Run: headless pygame with SDL's dummy video driver; simulated clock (each Clock.tick advances the game by its frame time, no real sleeping); random seed 0; keys injected as events and as key.get_pressed() state; no mouse input; restart key SPACE tapped at the start of phases 3 and 4.
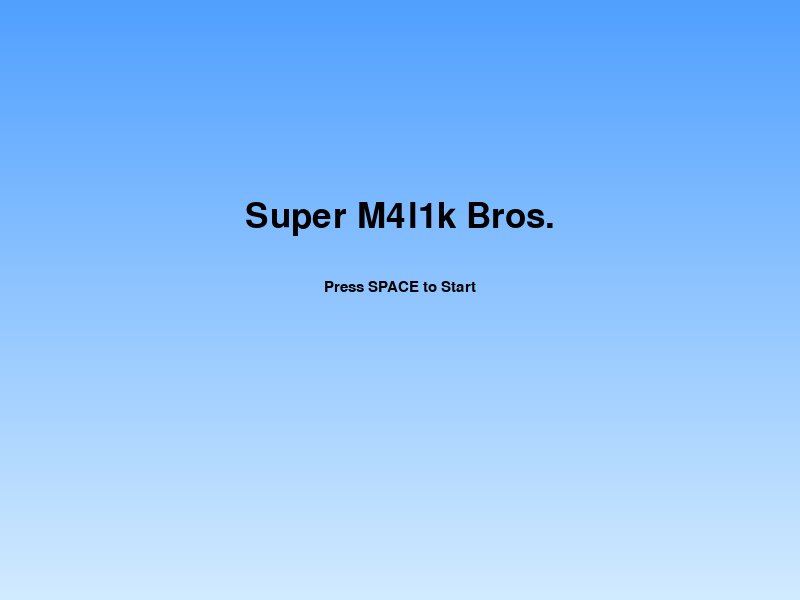
Frame 1 of 4 · flips 1–60 · no input
Frame 2 of 4 · flips 61–180 · tapped SPACE, RETURN · held RIGHT (→), D · screen unchanged from frame 1, image omitted
Frame 3 of 4 · flips 181–300 · tapped SPACE · held DOWN (↓), S · screen unchanged from frame 2, image omitted
Frame 4 of 4 · flips 301–420 · tapped SPACE · held LEFT (←), A, UP (↑), W · screen unchanged from frame 3, image omitted

The pygame program that drew these frames:

import pygame
import sys
import random

pygame.init()

# ================= SETUP =================
WIDTH, HEIGHT = 800, 600
screen = pygame.display.set_mode((WIDTH, HEIGHT))
pygame.display.set_caption("Super M4l1k Bros.")
clock = pygame.time.Clock()

FONT_BIG = pygame.font.SysFont("arialblack", 52)
FONT = pygame.font.SysFont("arialblack", 22)

# ================= COLORS =================
SKY_TOP = (80, 160, 255)
SKY_BOTTOM = (210, 235, 255)
GRASS = (70, 200, 90)
DIRT = (110, 75, 40)
WHITE = (255, 255, 255)
BLACK = (0, 0, 0)

# ================= PLAYER =================
player = pygame.Rect(100, 420, 38, 52)
vel_x = 0
vel_y = 0
SPEED = 5
GRAVITY = 0.8
JUMP = -15

on_ground = False
facing = 1
fire_power = False
fire_cooldown = 0

# ================= CAMERA =================
camera_x = 0
LEVEL_END = 4200

# ================= PLATFORMS =================
platforms = []

# Solid ground base
for x in range(0, LEVEL_END, 140):
    platforms.append(pygame.Rect(x, 540, 140, 60))

# HARD precision platforms (skill-based, tested)
platforms += [
    pygame.Rect(300, 460, 100, 16),
    pygame.Rect(480, 390, 90, 16),
    pygame.Rect(650, 330, 80, 16),
    pygame.Rect(820, 380, 80, 16),
    pygame.Rect(1000, 300, 80, 16),
    pygame.Rect(1180, 420, 90, 16),
    pygame.Rect(1360, 350, 70, 16),
    pygame.Rect(1540, 290, 70, 16),
    pygame.Rect(1720, 420, 80, 16),
    pygame.Rect(1900, 360, 90, 16),
    pygame.Rect(2150, 300, 80, 16),
    pygame.Rect(2350, 420, 90, 16),
    pygame.Rect(2550, 350, 80, 16),
    pygame.Rect(2800, 290, 70, 16),
    pygame.Rect(3000, 420, 100, 16),
    pygame.Rect(3250, 360, 80, 16),
    pygame.Rect(3500, 300, 80, 16),
]

# ================= PLAYER POWERUPS =================
shield = False
shield_cooldown = 0
speed_boost = False
speed_boost_time = 0
double_jump = False
double_jump_used = False

# ================= ENEMIES =================
enemies = [
    {"rect": pygame.Rect(700, 500, 38, 38), "dir": 1},
    {"rect": pygame.Rect(1500, 500, 38, 38), "dir": -1},
    {"rect": pygame.Rect(2300, 500, 38, 38), "dir": 1},
    {"rect": pygame.Rect(3100, 500, 38, 38), "dir": -1},
]

# ================= SPIKES =================
spikes = [
    {"rect": pygame.Rect(400, 520, 30, 20)},
    {"rect": pygame.Rect(900, 520, 30, 20)},
    {"rect": pygame.Rect(1400, 520, 30, 20)},
    {"rect": pygame.Rect(1850, 520, 30, 20)},
    {"rect": pygame.Rect(2600, 520, 30, 20)},
    {"rect": pygame.Rect(3200, 520, 30, 20)},
]

# ================= MOVING PLATFORMS =================
moving_platforms = [
    {"rect": pygame.Rect(1200, 450, 80, 16), "start_y": 450, "end_y": 350, "speed": 2, "pos": 0},
    {"rect": pygame.Rect(2000, 420, 80, 16), "start_y": 420, "end_y": 280, "speed": 2.5, "pos": 0},
    {"rect": pygame.Rect(2700, 380, 80, 16), "start_y": 380, "end_y": 250, "speed": 1.5, "pos": 0},
]

# ================= LUCKY BLOCKS =================
lucky_blocks = [
    {"rect": pygame.Rect(480, 340, 40, 40), "used": False},
    {"rect": pygame.Rect(700, 410, 40, 40), "used": False},
    {"rect": pygame.Rect(1000, 240, 40, 40), "used": False},
    {"rect": pygame.Rect(1350, 290, 40, 40), "used": False},
    {"rect": pygame.Rect(1650, 380, 40, 40), "used": False},
    {"rect": pygame.Rect(1900, 300, 40, 40), "used": False},
    {"rect": pygame.Rect(2250, 350, 40, 40), "used": False},
    {"rect": pygame.Rect(2550, 280, 40, 40), "used": False},
    {"rect": pygame.Rect(2800, 240, 40, 40), "used": False},
    {"rect": pygame.Rect(3100, 350, 40, 40), "used": False},
    {"rect": pygame.Rect(3400, 260, 40, 40), "used": False},
]

# ================= FIREBALLS =================
fireballs = []

# ================= FLAGPOLE =================
flag_pole = pygame.Rect(3950, 260, 8, 280)
flag_rect = pygame.Rect(3958, 260, 32, 22)

state = "menu"

# ================= FUNCTIONS =================
def reset_game():
    global vel_x, vel_y, fire_power, state, shield, speed_boost, double_jump, shield_cooldown, speed_boost_time, double_jump_used
    player.x, player.y = 100, 420
    vel_x = vel_y = 0
    fire_power = False
    shield = False
    speed_boost = False
    double_jump = False
    shield_cooldown = 0
    speed_boost_time = 0
    double_jump_used = False
    fireballs.clear()
    for b in lucky_blocks:
        b["used"] = False
    state = "game"

def draw_sky():
    for y in range(HEIGHT):
        t = y / HEIGHT
        r = int(SKY_TOP[0] + (SKY_BOTTOM[0] - SKY_TOP[0]) * t)
        g = int(SKY_TOP[1] + (SKY_BOTTOM[1] - SKY_TOP[1]) * t)
        b = int(SKY_TOP[2] + (SKY_BOTTOM[2] - SKY_TOP[2]) * t)
        pygame.draw.line(screen, (r, g, b), (0, y), (WIDTH, y))

def draw_platform(p):
    # 3D effect with shading
    pygame.draw.rect(screen, (80, 50, 20), (p.x - camera_x, p.y + 4, p.width, p.height - 4))
    pygame.draw.rect(screen, DIRT, (p.x - camera_x, p.y, p.width, p.height - 4))
    pygame.draw.rect(screen, GRASS, (p.x - camera_x, p.y, p.width, 8))
    # Border for definition
    pygame.draw.rect(screen, (50, 140, 50), (p.x - camera_x, p.y, p.width, 12), 1)

def draw_player():
    r = pygame.Rect(player.x - camera_x, player.y, player.width, player.height)
    color = (255, 140, 60) if fire_power else (60, 140, 255)
    # Body
    pygame.draw.rect(screen, color, r, border_radius=8)
    pygame.draw.rect(screen, (0, 0, 0) if fire_power else (40, 100, 200), r, 2, border_radius=8)
    # Eyes
    eye_y = r.y + 12
    eye_x = r.centerx + (6 * facing)
    pygame.draw.circle(screen, WHITE, (eye_x, eye_y), 4)
    pygame.draw.circle(screen, BLACK, (eye_x, eye_y), 2)
    # Hat/Fire power indicator
    if fire_power:
        pygame.draw.polygon(screen, (255, 200, 0), [(r.x + 5, r.y + 2), (r.x + 20, r.y - 5), (r.x + 33, r.y + 2)])
    else:
        pygame.draw.rect(screen, (100, 100, 100), (r.x + 5, r.y - 4, 28, 6))
    # Shield indicator
    if shield:
        pygame.draw.circle(screen, (0, 200, 255), r.center, 35, 2)
    # Speed boost indicator
    if speed_boost:
        for i in range(3):
            pygame.draw.line(screen, (255, 255, 0), (r.x - 5 - i*3, r.centery), (r.x - i*3, r.centery), 1)

def draw_enemy(e):
    r = pygame.Rect(e["rect"].x - camera_x, e["rect"].y, 38, 38)
    # Body with gradient effect
    pygame.draw.rect(screen, (220, 40, 40), r, border_radius=6)
    pygame.draw.rect(screen, (255, 100, 100), r, 2, border_radius=6)
    # Eyes
    eye_y = r.y + 10
    eye_left = r.x + 8
    eye_right = r.x + 22
    pygame.draw.circle(screen, WHITE, (eye_left, eye_y), 4)
    pygame.draw.circle(screen, WHITE, (eye_right, eye_y), 4)
    pygame.draw.circle(screen, BLACK, (eye_left, eye_y), 2)
    pygame.draw.circle(screen, BLACK, (eye_right, eye_y), 2)
    # Mouth
    pygame.draw.line(screen, (255, 150, 150), (r.x + 10, r.y + 24), (r.x + 28, r.y + 24), 2)

def draw_lucky(b):
    r = pygame.Rect(b["rect"].x - camera_x, b["rect"].y, 40, 40)
    base = (230, 200, 60) if not b["used"] else (160, 160, 160)
    pygame.draw.rect(screen, base, r, border_radius=4)
    pygame.draw.rect(screen, BLACK, r, 3, border_radius=4)
    if not b["used"]:
        # Question mark
        q = FONT.render("?", True, BLACK)
        screen.blit(q, (r.centerx - q.get_width()//2,
                         r.centery - q.get_height()//2))
        # Glow effect
        pygame.draw.rect(screen, (255, 255, 150), r, 1, border_radius=4)
    else:
        # Used block effect
        pygame.draw.line(screen, (100, 100, 100), r.topleft, r.bottomright, 2)
        pygame.draw.line(screen, (100, 100, 100), r.topright, r.bottomleft, 2)

def draw_spikes(spike):
    r = pygame.Rect(spike["rect"].x - camera_x, spike["rect"].y, spike["rect"].width, spike["rect"].height)
    # Draw spike triangle
    points = [
        (r.x + r.width // 2, r.y - 5),  # Top point
        (r.x, r.y + r.height),           # Bottom left
        (r.x + r.width, r.y + r.height)  # Bottom right
    ]
    pygame.draw.polygon(screen, (150, 0, 0), points)
    pygame.draw.polygon(screen, (255, 80, 80), points, 1)

def draw_moving_platform(p):
    rect = pygame.Rect(p["rect"].x - camera_x, p["rect"].y, p["rect"].width, p["rect"].height)
    # Animated platform with color pulse
    pulse = int(100 + 55 * abs(pygame.math.Vector2(1, 0).rotate(pygame.time.get_ticks() / 100).x))
    pygame.draw.rect(screen, (100, pulse, 100), rect, border_radius=4)
    pygame.draw.rect(screen, (50, 200, 50), rect, 2, border_radius=4)

# ================= MAIN LOOP =================
while True:
    clock.tick(60)

    for event in pygame.event.get():
        if event.type == pygame.QUIT:
            pygame.quit()
            sys.exit()

    keys = pygame.key.get_pressed()

    # ===== MENU =====
    if state == "menu":
        draw_sky()
        title = FONT_BIG.render("Super M4l1k Bros.", True, BLACK)
        screen.blit(title, (WIDTH//2 - title.get_width()//2, 200))
        hint = FONT.render("Press SPACE to Start", True, BLACK)
        screen.blit(hint, (WIDTH//2 - hint.get_width()//2, 280))
        if keys[pygame.K_SPACE]:
            reset_game()
        pygame.display.flip()
        continue

    # ===== INPUT =====
    vel_x = 0
    current_speed = SPEED * 1.5 if speed_boost else SPEED
    if keys[pygame.K_a]:
        vel_x = -current_speed
        facing = -1
    if keys[pygame.K_d]:
        vel_x = current_speed
        facing = 1
    if keys[pygame.K_SPACE] and on_ground:
        vel_y = JUMP
    # Double jump ability
    if keys[pygame.K_SPACE] and not on_ground and double_jump and not double_jump_used:
        vel_y = JUMP - 2
        double_jump_used = True

    if keys[pygame.K_f] and fire_power and fire_cooldown == 0:
        fireballs.append({"rect": pygame.Rect(player.centerx, player.centery, 10, 10), "dir": facing})
        fire_cooldown = 20

    fire_cooldown = max(0, fire_cooldown - 1)

    # ===== MOVEMENT =====
    player.x += vel_x
    for p in platforms:
        if player.colliderect(p):
            if vel_x > 0:
                player.right = p.left
            elif vel_x < 0:
                player.left = p.right
    for p in moving_platforms:
        if player.colliderect(p["rect"]):
            if vel_x > 0:
                player.right = p["rect"].left
            elif vel_x < 0:
                player.left = p["rect"].right

    vel_y += GRAVITY
    player.y += vel_y
    on_ground = False

    for p in platforms:
        if player.colliderect(p):
            if vel_y > 0:
                player.bottom = p.top
                vel_y = 0
                on_ground = True
                double_jump_used = False
            elif vel_y < 0:
                player.top = p.bottom
                vel_y = 0
    
    # Moving platforms collision
    for p in moving_platforms:
        if player.colliderect(p["rect"]):
            if vel_y > 0:
                player.bottom = p["rect"].top
                vel_y = 0
                on_ground = True
                double_jump_used = False
            elif vel_y < 0:
                player.top = p["rect"].bottom
                vel_y = 0

    # ===== LUCKY BLOCKS =====
    for b in lucky_blocks:
        if player.colliderect(b["rect"]) and vel_y < 0 and not b["used"]:
            player.top = b["rect"].bottom
            vel_y = 0
            b["used"] = True
            reward = random.choice(["fire", "bounce", "enemy", "shield", "speed", "double_jump"])
            if reward == "fire":
                fire_power = True
            elif reward == "bounce":
                vel_y = -18
            elif reward == "enemy":
                enemies.append({"rect": pygame.Rect(b["rect"].x, 500, 38, 38), "dir": 1})
            elif reward == "shield":
                shield = True
                shield_cooldown = 300  # 5 seconds at 60 FPS
            elif reward == "speed":
                speed_boost = True
                speed_boost_time = 180  # 3 seconds at 60 FPS
            elif reward == "double_jump":
                double_jump = True
                double_jump_used = False

    # ===== ENEMIES =====
    for e in enemies[:]:
        e["rect"].x += e["dir"] * 2
        # Keep enemies on ground
        e["rect"].y = 500
        # Make them patrol back and forth
        if e["rect"].x < 0 or e["rect"].x > LEVEL_END:
            e["dir"] *= -1
        if player.colliderect(e["rect"]):
            if vel_y > 0 and player.centery < e["rect"].centery:
                enemies.remove(e)
                vel_y = -10
            elif not shield:
                state = "menu"
            elif shield:
                enemies.remove(e)
                shield = False

    # ===== SPIKES =====
    for spike in spikes:
        if player.colliderect(spike["rect"]):
            if not shield:
                state = "menu"
            else:
                shield = False

    # ===== MOVING PLATFORMS UPDATE =====
    for p in moving_platforms:
        p["pos"] += p["speed"]
        if p["pos"] > 100:
            p["pos"] = 0
        progress = p["pos"] / 100
        p["rect"].y = p["start_y"] + (p["end_y"] - p["start_y"]) * (abs(pygame.math.Vector2(1, 0).rotate(progress * 360).x))

    # ===== POWERUP TIMERS =====
    if speed_boost_time > 0:
        speed_boost_time -= 1
        if speed_boost_time == 0:
            speed_boost = False
    
    if shield_cooldown > 0:
        shield_cooldown -= 1
        if shield_cooldown == 0:
            shield = False

    # ===== FIREBALLS =====
    for f in fireballs[:]:
        f["rect"].x += f["dir"] * 8
        if abs(f["rect"].x - player.x) > WIDTH:
            fireballs.remove(f)
        for e in enemies[:]:
            if f["rect"].colliderect(e["rect"]):
                enemies.remove(e)
                fireballs.remove(f)

    # ===== FLAG =====
    if player.colliderect(flag_pole):
        state = "menu"

    if player.y > HEIGHT + 200:
        state = "menu"

    camera_x = max(0, player.centerx - WIDTH // 2)

    # ===== DRAW =====
    draw_sky()
    for p in platforms:
        draw_platform(p)
    for p in moving_platforms:
        draw_moving_platform(p)
    for spike in spikes:
        draw_spikes(spike)
    for b in lucky_blocks:
        draw_lucky(b)
    for e in enemies:
        draw_enemy(e)
    for f in fireballs:
        pygame.draw.circle(screen, (255, 140, 60),
                           (f["rect"].x - camera_x, f["rect"].y), 6)
        pygame.draw.circle(screen, (255, 200, 100),
                           (f["rect"].x - camera_x, f["rect"].y), 4)

    # Flagpole with flag animation
    pygame.draw.rect(screen, (139, 69, 19),
                     (flag_pole.x - camera_x, flag_pole.y, flag_pole.width, flag_pole.height))
    # Animated flag
    flag_wave = 3 * pygame.math.Vector2(1, 0).rotate(pygame.time.get_ticks() / 10).x
    flag_points = [
        (flag_rect.x - camera_x, flag_rect.y),
        (flag_rect.x + flag_rect.width + flag_wave - camera_x, flag_rect.y + 5),
        (flag_rect.x - camera_x, flag_rect.y + flag_rect.height)
    ]
    pygame.draw.polygon(screen, (255, 50, 50), flag_points)

    draw_player()
    pygame.display.flip()
